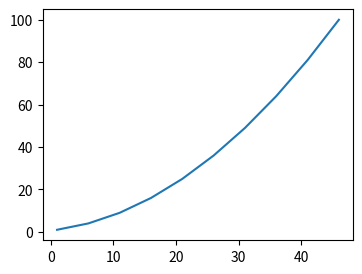
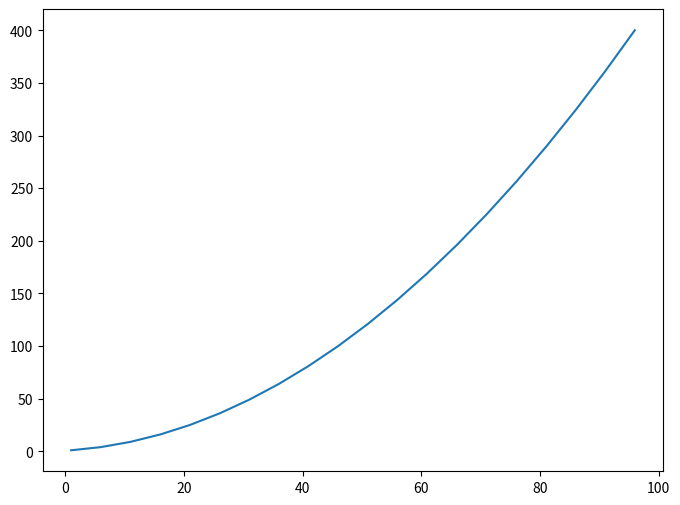

Here is the Python script that generated these plots, in order:
# test =[1, 1, 1, 1, 1, 1, 1, 1, 1, 1, 1, 1, 1, 1, 1, 1, 1, 1, 1, 1, 1, 1, 1, 1, 1, 1, 1, 1, 1, 1, 1, 1, 1, 1, 1, 1, 1, 1, 1, 1, 1, 1, 1, 1, 1, 1, 1, 1, 1, 1, 1, 1, 1, 1, 1, 1, 1, 1, 1, 1, 1, 1, 1, 1, 1, 1, 1, 1, 1, 1, 1, 1, 1, 1, 1, 1, 1, 1, 1, 1, 1, 1, 1, 1, 1, 1, 1, 1, 1, 1, 1, 1, 1, 1, 1, 1, 1, 1, 1, 1, 1, 1, 1, 1, 1, 1, 1, 1, 1, 1, 1, 1, 1, 1, 1, 1, 1, 1, 1, 1, 1, 1, 1, 1, 1, 1, 1, 1, 1, 1, 1, 1, 1, 1, 1, 1, 1, 1, 1, 1, 1, 1, 1, 1, 1, 1, 1, 1, 1, 1, 1, 1, 1, 1, 1, 1, 1, 1, 1, 1, 1, 1, 1, 1, 1, 1, 1, 1, 1, 2, 2, 2, 2, 2, 2, 2, 2, 2, 2, 2, 2, 2, 2, 2, 2, 2, 2, 2, 2, 2, 2, 2, 2, 2, 2, 3, 3, 3, 3, 4, 4, 4, 4, 4, 4, 4, 4, 4, 4, 4, 4, 4, 4, 4, 4, 4, 4, 4, 4, 4, 4, 4, 4, 4, 4, 4, 4, 3, 3, 3, 3, 3, 3, 2, 2, 2, 2, 2, 2, 2, 2, 2, 2, 2, 2, 2, 2, 2, 2, 2, 2, 2, 2, 3, 3, 2, 2, 2, 2, 2, 2, 2, 2, 2, 2, 2, 2, 2, 2, 2, 2, 2, 2, 2, 2, 2, 2, 2, 2, 2, 2, 2, 2, 2, 2, 2, 2, 2, 2, 2, 2, 2, 2, 2, 2, 2, 2, 2, 2, 2, 2, 2, 2, 2, 2, 2, 2, 2, 2, 2, 2, 1, 1, 1, 1, 1, 1, 1, 1, 1, 1, 1, 1, 1, 1, 1, 1, 1, 1, 1, 1, 1, 1, 1, 1, 1, 1, 1, 1, 1, 1, 1, 1, 1, 1, 1, 1, 1, 1, 1, 1, 1, 1, 1, 1, 1, 1, 1, 1, 1, 1, 1, 1, 1, 1, 1, 1, 1, 1, 1, 1, 1, 1, 1, 1, 1, 1, 1, 1, 1, 1, 1, 1, 1, 1, 1, 1, 1, 1, 1, 1, 1, 1, 1, 1, 1, 1, 1, 1, 2, 2, 2, 2, 2, 2, 2, 2, 2, 2, 2, 2, 2, 2, 2, 2, 2, 2, 2, 2, 2, 2, 2, 2, 2, 2, 2, 2, 2, 2, 2, 2, 2, 2, 2, 2, 2, 2, 2, 2, 2, 2, 2, 2, 2, 2, 2, 2, 2, 2, 2, 2, 2, 2, 2, 2, 2, 2, 2, 2, 2, 2, 2, 2, 2, 2, 2, 2, 2, 2, 2, 2, 2, 2, 2, 2, 2, 2, 1, 1, 1, 1, 1, 1, 1, 1, 1, 1, 1, 1, 1, 1, 1, 1, 1, 1, 1, 1, 1, 1, 1, 1, 1, 1, 1, 1, 1, 1, 1, 1, 1, 1, 1, 1, 1, 1, 1, 1, 1, 1, 1, 1, 1, 1, 1, 1, 1, 1, 1, 1, 1, 1, 1, 1, 1, 1, 1, 1, 1, 1, 1, 1, 1, 1, 1, 1, 1, 1, 1, 1, 1, 1, 1, 1, 1, 1, 1, 1, 1, 1, 1, 2, 2, 2, 2, 2, 2, 2, 2, 2, 2, 2, 2, 2, 2, 2, 2, 2, 2, 2, 2, 2, 2, 2, 2, 2, 2, 2, 2, 2, 2, 2, 1, 1, 1, 1, 1, 1, 1, 1, 1, 1, 1, 1, 1, 1, 1, 1, 1, 1, 1, 1, 1, 1, 1, 1, 1, 1, 1, 1, 1, 1, 1, 1, 1, 1, 1, 1, 2, 2, 2, 2, 2, 2, 2, 2, 2, 2, 2, 2, 2, 2, 2, 2, 2, 2, 2, 2, 2, 2, 2, 2, 2, 2, 2, 2, 2, 2, 2, 2, 2, 2, 2, 2, 2, 2, 2, 2, 2, 2, 2, 2, 2, 2, 2, 2, 2, 2, 2, 2, 2, 2, 2, 2, 2, 2, 2, 2, 2, 2, 2, 2, 2, 2, 2, 2, 2, 2, 2, 2, 2, 2, 2, 2, 2, 2, 2, 2, 2, 2, 2, 2, 2, 2, 2, 2, 2, 2, 2, 2, 2, 2, 2, 2, 2, 2, 2, 2, 2, 2, 2, 2, 2, 2, 2, 2, 2, 2, 2, 2, 2, 2, 2, 2, 2, 2, 2, 2, 2, 2, 2, 2, 2, 1, 1, 1, 1, 1, 1, 1, 1, 1, 1, 1, 1, 1, 1, 1, 1, 1, 1, 1, 1, 1, 1, 1, 1, 1, 1, 1, 1, 1, 1, 1, 1, 1, 1, 1, 1, 1, 1, 1, 1, 1, 1, 1, 1, 1, 1, 1, 1, 1, 1, 1, 1, 1, 1, 1, 1, 1, 1, 1, 1, 1, 1, 1, 1, 1, 1, 1, 1, 1, 1, 1, 1, 1, 1, 1, 1, 1, 1, 1, 1, 1, 1, 1, 1, 1, 1, 1, 1, 1, 1, 1, 1, 1, 1, 1, 1, 1, 1, 1, 1, 1, 1, 1, 1, 1, 1, 1, 1, 1, 1, 1, 1, 1, 1, 1, 1, 1, 1, 1, 1, 1, 1, 1, 1, 1, 1, 1, 1, 1, 1, 1, 1, 1, 1, 1, 1, 1, 1, 1, 1, 1, 1, 1, 1, 1, 1, 1, 1, 1, 1, 1, 1, 1, 1, 1, 1, 1, 1, 1, 1, 1, 1, 1, 1, 1, 1, 1, 1, 1, 1, 1, 1, 1, 1, 1, 1, 1, 1, 1, 1, 1, 1, 1, 2, 2, 2, 2, 2, 2, 2, 2, 2, 2, 2, 2, 1, 2, 2, 2, 2, 2, 2, 2, 2, 2, 2, 2, 2, 2, 2, 2, 2, 2, 2, 2, 2, 2, 2, 2, 2, 2, 2, 2, 2, 2, 2, 2, 2, 2, 2, 2, 2, 2, 2, 2, 2, 2, 2, 2, 2, 2, 2, 2, 2, 2, 2, 2, 1]
# print(len(test))
# test1=test.count(1)
# test2=test.count(2)
# test3=test.count(3)
# test4=test.count(4)
# print(test1,test2,test3,test4)

# test=[1, 1, 1, 1, 1, 1, 1, 1, 1, 1, 1, 1, 1, 1, 1, 1, 1, 1, 1, 1, 1, 1, 1, 1, 1, 1, 1, 1, 1, 1, 1, 1, 1, 1, 1, 1, 1, 1, 1, 1, 1, 1, 1, 1, 1, 1, 1, 1, 1, 1, 1, 1, 1, 1, 1, 1, 1, 1, 1, 1, 1, 1, 1, 2, 2, 2, 2, 2, 2, 2, 2, 2, 2, 2, 2, 2, 2, 2, 2, 2, 2, 2, 2, 2, 2, 2, 2, 2, 2, 2, 2, 2, 2, 2, 2, 2, 2, 3, 3, 3, 3, 3, 3, 3, 3, 3, 3, 3, 3, 3, 3, 3, 3, 3, 3, 3, 3, 3, 3, 3, 3, 3, 3, 3, 4, 4, 4, 3, 3, 2, 2, 2, 2, 2, 2, 2, 2, 2, 2, 2, 2, 2, 2, 2, 2, 2, 2, 2, 2, 2, 2, 2, 2, 2, 2, 2, 2, 2, 2, 1, 1, 1, 1, 1, 1, 1, 1, 1, 2, 2, 2, 2, 1, 1, 1, 1, 1, 1, 1, 1, 2, 2, 2, 2, 2, 2, 2, 2, 1, 1, 1, 1, 1, 1, 1, 1, 1, 1, 1, 1, 1, 1, 1, 1, 1, 1, 1, 1, 1, 1, 1, 1, 1, 1, 1, 1, 1, 1, 1, 1, 1, 1, 1, 1, 1, 1, 1, 1, 1, 1, 1, 1, 1, 1, 1, 1, 1, 1, 1, 1, 1, 1, 1, 1, 1, 1, 1, 1, 1, 1, 1, 1, 1, 1, 1, 1, 1, 1, 1, 1, 1, 1, 1, 1, 1, 1, 1, 1, 1, 1, 1, 1, 1, 1, 1, 1, 1, 1, 1, 1, 1, 1, 1, 1, 1, 1, 2, 2, 2, 2, 2, 2, 2, 2, 2, 2, 2, 2, 2, 2, 2, 2, 2, 2, 2, 2, 2, 2, 1, 1, 1, 1, 1, 1, 1, 1, 1, 1, 1, 1, 1, 1, 1, 1, 1, 1, 1, 1, 1, 2, 2, 2, 2, 2, 2, 2, 2, 2, 2, 2, 2, 2, 2, 2, 2, 2, 2, 2, 2, 2, 2, 2, 2, 3, 3, 3, 3, 3, 3, 3, 3, 2, 2, 2, 2, 2, 2, 2, 2, 2, 2, 2, 2, 2, 2, 2, 2, 2, 2, 2, 2, 2, 1, 1, 1, 1, 1, 1, 1, 1, 1, 1, 1, 1, 1, 1, 1, 1, 1, 1, 1, 1, 1, 1, 1, 1, 1, 1, 1, 1, 1, 1, 1, 1, 1, 1, 1, 1, 1, 1, 1, 1, 1, 1, 1, 1, 1, 1, 1, 1, 1, 1, 1, 1, 1, 1, 1, 1, 1, 1, 1, 1, 1, 1, 1, 1, 1, 1, 1, 1, 1, 1, 1, 1, 1, 1, 1, 1, 1, 1, 1, 1, 1, 1, 1, 1, 1, 1, 1, 1, 1, 1, 1, 1, 1, 1, 1, 1, 1, 1, 1, 1, 1, 1, 1, 1, 1, 1, 1, 1, 1, 1, 1, 1, 1, 1, 1, 1, 1, 1, 1, 1, 1, 1, 1, 1, 1, 1, 1, 1, 1, 1, 1, 1, 1, 1, 1, 1, 1, 1, 1, 1, 1, 1, 1, 1, 1, 1, 1, 1, 1, 1, 1, 1, 1, 1, 1, 1, 1, 1, 1, 1, 1, 1, 1, 1, 1, 1, 1, 1, 1, 1, 1, 1, 1, 1, 1, 1, 1, 1, 1, 1, 1, 1, 1, 1, 1, 1, 1, 1, 1, 1, 1, 1, 1, 1, 1, 1, 1, 1, 1, 1, 1, 1, 1, 1, 1, 1, 1, 1, 1, 1, 1, 1, 1, 1, 1, 1, 1, 1, 1, 1, 1, 1, 1, 1, 1, 1, 1, 1, 1, 1, 1, 1, 1, 1, 1, 1, 1, 1, 1, 1, 1, 1, 1, 1, 1, 1, 1, 1, 1, 1, 1, 1, 1, 1, 1, 1, 1, 1, 1, 1, 1, 1, 1, 1, 1, 1, 1, 1, 1, 1, 1, 1, 1, 1, 1, 1, 1, 1, 1, 1, 1, 1, 1, 1, 1, 1, 1, 1, 1, 1, 1, 1, 1, 1, 1, 1, 1, 1, 1, 1, 1, 1, 1, 1, 1, 1, 1, 1, 1, 1, 1, 1, 1, 1, 1, 1, 1, 1, 1, 1, 1, 1, 1, 1, 1, 1, 1, 1, 1, 1, 1, 1, 1, 1, 1, 1, 1, 1, 1, 1, 1, 1, 1, 1, 1, 1, 1, 1, 1, 1, 1, 1, 1, 1, 1, 1, 1, 1, 1, 1, 1, 1, 1, 1, 1, 1, 1, 1, 1, 1, 1, 1, 1, 1, 1, 1, 1, 1, 1, 1, 1, 1, 1, 1, 1, 1, 1, 1, 1, 1, 1, 1, 1, 1, 1, 1, 1, 1, 1, 1, 1, 1, 1, 1, 1, 1, 1, 1, 1, 1, 1, 1, 1, 1, 1, 1, 1, 1, 1, 1, 1, 1, 1, 1, 1, 1, 1, 1, 1, 1, 1, 1, 1, 1, 1, 1, 1, 1, 1, 1, 1, 1, 1, 1, 1, 1, 1, 1, 1, 1, 1, 1, 1, 1, 1, 1, 1, 1, 1, 1, 1, 1, 2, 2, 2, 2, 2, 1, 1, 1, 1, 1, 1, 2, 2, 2, 2, 2, 2, 2, 2, 2, 2, 2, 2, 2, 2, 2, 2, 2, 2, 2, 2, 2, 2, 2, 2, 2, 2, 2, 2, 2, 2, 2, 2, 2, 2, 2, 2, 2, 2, 2, 2, 2, 2, 2, 2, 2, 2, 2, 2, 2, 2, 2, 2, 2, 1, 1, 1, 1, 1, 1, 1, 1, 1, 1, 1, 1, 1, 1, 1, 1, 1, 1, 1, 1, 1, 1, 1, 1, 1, 1, 1, 1, 1, 1, 1, 1, 1, 1, 1, 1, 1, 1, 1, 1, 1, 1, 1, 1, 1, 1, 1, 1, 1, 1, 1, 1, 1, 1, 1, 1, 1, 1, 1, 1, 1, 1, 1, 1, 1, 1, 1, 1, 1, 1, 1, 1, 1, 1, 1, 1, 1, 1, 1, 1, 1, 1, 1, 1, 1, 1, 1, 1, 1, 1, 1, 1]
# print(len(test))
# test1=test.count(1)
# test2=test.count(2)
# test3=test.count(3)
# test4=test.count(4)
# print(test1,test2,test3,test4)

# test = [1, 1, 1, 1, 1, 1, 1, 1, 1, 1, 1, 1, 1, 1, 1, 1, 1, 1, 1, 1, 1, 1, 1, 2, 2, 2, 2, 2, 2, 2, 2, 1, 1, 1, 1, 1, 1, 1, 1, 1, 1, 1, 1, 1, 1, 1, 1, 1, 1, 1, 1, 1, 1, 1, 1, 1, 1, 1, 1, 1, 1, 1, 1, 1, 1, 1, 1, 1, 1, 1, 1, 1, 1, 1, 1, 1, 1, 1, 1, 1, 1, 1, 1, 1, 1, 1, 1, 1, 1, 1, 1, 1, 1, 1, 1, 2, 2, 2, 2, 2, 2, 2, 2, 2, 2, 2, 2, 2, 2, 2, 2, 2, 2, 2, 2, 2, 2, 2, 2, 2, 2, 2, 2, 2, 2, 2, 2, 2, 2, 2, 2, 2, 2, 2, 2, 2, 2, 2, 2, 2, 2, 2, 2, 1, 1, 1, 1, 1, 1, 1, 1, 1, 1, 1, 1, 1, 1, 1, 1, 1, 1, 1, 1, 1, 1, 1, 1, 1, 1, 1, 1, 1, 1, 1, 1, 1, 1, 2, 2, 2, 2, 2, 2, 2, 2, 2, 2, 2, 2, 2, 2, 1, 1, 1, 1, 1, 1, 1, 1, 1, 1, 1, 1, 1, 1, 1, 1, 1, 1, 1, 1, 1, 1, 1, 1, 1, 1, 1, 1, 1, 1, 1, 1, 1, 1, 1, 1, 1, 1, 1, 1, 1, 1, 1, 1, 1, 1, 2, 2, 2, 2, 2, 2, 2, 2, 2, 2, 2, 2, 2, 2, 2, 2, 2, 2, 2, 2, 2, 2, 2, 2, 2, 2, 2, 2, 2, 2, 2, 2, 2, 2, 2, 2, 1, 1, 1, 1, 1, 1, 1, 1, 1, 1, 1, 1, 1, 1, 1, 1, 1, 1, 1, 1, 1, 1, 1, 1, 1, 1, 1, 1, 1, 1, 1, 1, 1, 1, 1, 1, 1, 1, 1, 1, 1, 1, 1, 1, 1, 1, 1, 1, 1, 1, 1, 1, 1, 1, 1, 1, 1, 1, 1, 1, 1, 2, 2, 2, 2, 2, 2, 2, 2, 2, 2, 2, 2, 2, 2, 2, 2, 2, 2, 2, 2, 2, 3, 3, 3, 3, 3, 3, 3, 3, 3, 3, 3, 3, 3, 3, 3, 3, 3, 3, 3, 3, 3, 3, 3, 3, 3, 3, 3, 3, 3, 3, 3, 3, 3, 3, 3, 3, 3, 3, 3, 3, 3, 3, 3, 2, 2, 2, 2, 2, 2, 2, 2, 2, 2, 2, 2, 2, 2, 2, 2, 2, 2, 2, 2, 2, 2, 2, 2, 2, 2, 2, 2, 2, 2, 2, 2, 2, 2, 2, 2, 2, 2, 2, 2, 2, 2, 2, 2, 2, 2, 2, 2, 2, 2, 2, 2, 2, 2, 2, 2, 2, 2, 2, 2, 2, 2, 2, 1, 1, 1, 1, 1, 1, 1, 1, 1, 1, 1, 1, 1, 1, 1, 1, 1, 1, 1, 1, 1, 1, 1, 1, 1, 1, 1, 1, 2, 2, 2, 2, 2, 2, 2, 2, 2, 2, 2, 2, 2, 2, 2, 2, 2, 2, 2, 2, 2, 2, 2, 2, 3, 3, 3, 3, 3, 3, 3, 3, 3, 3, 3, 3, 3, 3, 3, 3, 3, 3, 3, 3, 3, 3, 3, 3, 3, 3, 3, 3, 3, 3, 3, 3, 3, 4, 4, 4, 4, 4, 4, 4, 3, 3, 3, 3, 3, 3, 3, 3, 3, 3, 3, 3, 3, 3, 3, 3, 3, 3, 3, 3, 3, 3, 3, 3, 3, 3, 2, 2, 2, 2, 2, 2, 2, 2, 2, 2, 2, 2, 2, 2, 2, 2, 2, 2, 2, 2, 2, 2, 2, 2, 2, 2, 2, 2, 2, 2, 1, 1, 1, 1, 1, 1, 1, 1, 1, 1, 1, 1, 1, 1, 1, 1, 1, 1, 1, 1, 1, 1, 1, 1, 1, 1, 1, 1, 1, 1, 1, 1, 1, 1, 1, 1, 1, 1, 1, 1, 1, 1, 1, 1, 1, 1, 1, 1, 1, 1, 1, 1, 1, 1, 1, 1, 1, 1, 1, 1, 1, 1, 1, 1, 1, 1, 1, 1, 1, 1, 1, 1, 1, 1, 1, 1, 1, 1, 1, 1, 1, 1, 1, 1, 1, 1, 1, 1, 1, 1, 1, 1, 1, 1, 1, 1, 1, 1, 1, 1, 1, 1, 1, 1, 1, 1, 1, 1, 1, 1, 1, 1, 1, 1, 1, 1, 1, 1, 1, 1, 1, 1, 1, 1, 1, 1, 1, 1, 1, 1, 1, 1, 1, 1, 1, 1, 1, 1, 1, 1, 1, 1, 1, 1, 1, 1, 1, 2, 2, 2, 2, 2, 2, 2, 2, 2, 2, 2, 2, 2, 2, 1, 1, 1, 1, 1, 1, 1, 1, 1, 1, 1, 1, 1, 1, 1, 1, 1, 1, 1, 1, 1, 1, 1, 1, 1, 1, 1, 1, 1, 1, 1, 1, 1, 1, 1, 1, 1, 1, 1, 1, 1, 1, 1, 1, 1, 1, 1, 1, 1, 1, 1, 1, 1, 1, 1, 1, 1, 1, 1, 1, 1, 1, 1, 1, 1, 1, 1, 1, 1, 1, 1, 1, 1, 1, 1, 1, 1, 2, 2, 2, 2, 2, 2, 2, 2, 2, 2, 2, 2, 2, 2, 2, 2, 2, 2, 2, 2, 2, 2, 2, 2, 2, 2, 2, 2, 2, 2, 2, 2, 2, 2, 2, 2, 2, 2, 2, 2, 2, 2, 3, 3, 3, 3, 3, 3, 3, 3, 3, 3, 3, 3, 3, 3, 3, 3, 3, 3, 3, 3, 3, 3, 3, 3, 3, 3, 3, 3, 3, 3, 3, 3, 2, 2, 2, 2, 2, 2, 2, 2, 2, 2, 2, 2, 2, 2, 2, 2, 2, 2, 2, 2, 2, 2, 2, 2, 2, 2, 2, 1, 1, 1, 1, 1, 1, 1, 1, 1, 1, 1, 1, 1, 1, 1, 1, 1, 1, 1, 1, 1, 1, 1, 1, 1, 1, 1, 1, 1, 1, 1, 1, 1, 1, 1, 1, 1, 1, 1, 1, 1, 1, 1, 1, 1, 1, 1, 1, 1, 1, 1, 1]
# print(len(test))
# test1=test.count(1)
# test2=test.count(2)
# test3=test.count(3)
# test4=test.count(4)
# print(test1,test2,test3,test4)

import numpy as np
import matplotlib.pyplot as plt

plt.figure(figsize=(4,3))
plt.plot(list(x for x in range(1,50,5)), list(x*x for x in range(1,11)))

plt.figure(figsize=(8,6))
plt.plot(list(x for x in range(1,100,5)), list(x*x for x in range(1,21)))

plt.show()